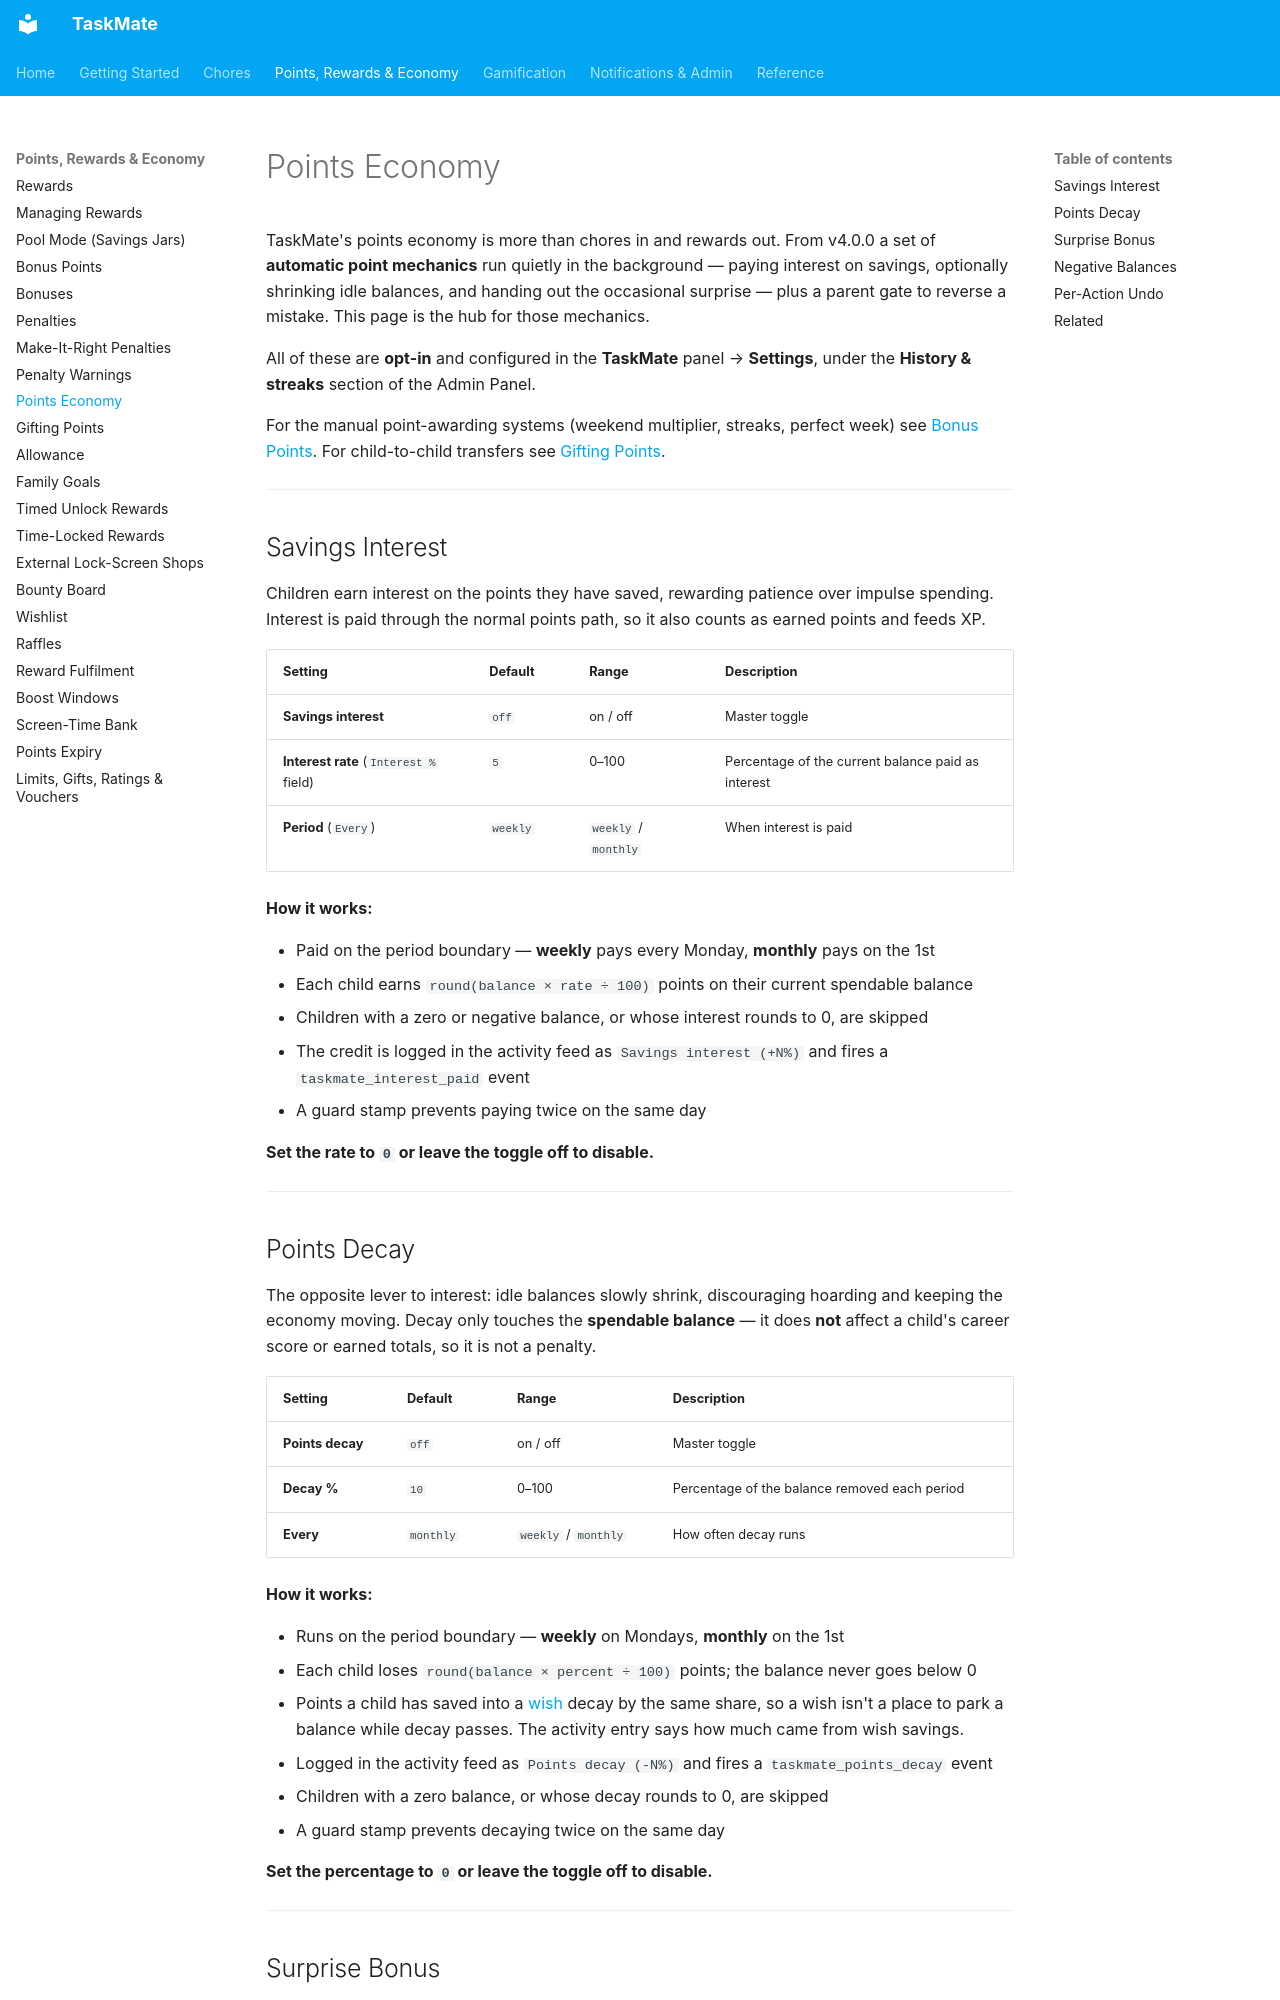

repository: tempus2016/taskmate · page: Points-Economy/index.html · generator: mkdocs

# Points Economy

TaskMate's points economy is more than chores in and rewards out. From v4.0.0 a set of **automatic point mechanics** run quietly in the background — paying interest on savings, optionally shrinking idle balances, and handing out the occasional surprise — plus a parent gate to reverse a mistake. This page is the hub for those mechanics.

All of these are **opt-in** and configured in the **TaskMate** panel → **Settings**, under the **History & streaks** section of the Admin Panel.

For the manual point-awarding systems (weekend multiplier, streaks, perfect week) see [Bonus Points](Bonus-Points.md). For child-to-child transfers see [Gifting Points](Gifting-Points.md).

---

## Savings Interest

Children earn interest on the points they have saved, rewarding patience over impulse spending. Interest is paid through the normal points path, so it also counts as earned points and feeds XP.

| Setting | Default | Range | Description |
|---------|---------|-------|-------------|
| **Savings interest** | `off` | on / off | Master toggle |
| **Interest rate** (`Interest %` field) | `5` | 0–100 | Percentage of the current balance paid as interest |
| **Period** (`Every`) | `weekly` | `weekly` / `monthly` | When interest is paid |

**How it works:**

- Paid on the period boundary — **weekly** pays every Monday, **monthly** pays on the 1st
- Each child earns `round(balance × rate ÷ 100)` points on their current spendable balance
- Children with a zero or negative balance, or whose interest rounds to 0, are skipped
- The credit is logged in the activity feed as `Savings interest (+N%)` and fires a `taskmate_interest_paid` event
- A guard stamp prevents paying twice on the same day

**Set the rate to `0` or leave the toggle off to disable.**

---

## Points Decay

The opposite lever to interest: idle balances slowly shrink, discouraging hoarding and keeping the economy moving. Decay only touches the **spendable balance** — it does **not** affect a child's career score or earned totals, so it is not a penalty.

| Setting | Default | Range | Description |
|---------|---------|-------|-------------|
| **Points decay** | `off` | on / off | Master toggle |
| **Decay %** | `10` | 0–100 | Percentage of the balance removed each period |
| **Every** | `monthly` | `weekly` / `monthly` | How often decay runs |

**How it works:**

- Runs on the period boundary — **weekly** on Mondays, **monthly** on the 1st
- Each child loses `round(balance × percent ÷ 100)` points; the balance never goes below 0
- Points a child has saved into a [wish](Wishlist.md) decay by the same share, so a wish isn't a place to park a balance while decay passes. The activity entry says how much came from wish savings.
- Logged in the activity feed as `Points decay (-N%)` and fires a `taskmate_points_decay` event
- Children with a zero balance, or whose decay rounds to 0, are skipped
- A guard stamp prevents decaying twice on the same day

**Set the percentage to `0` or leave the toggle off to disable.**

---
